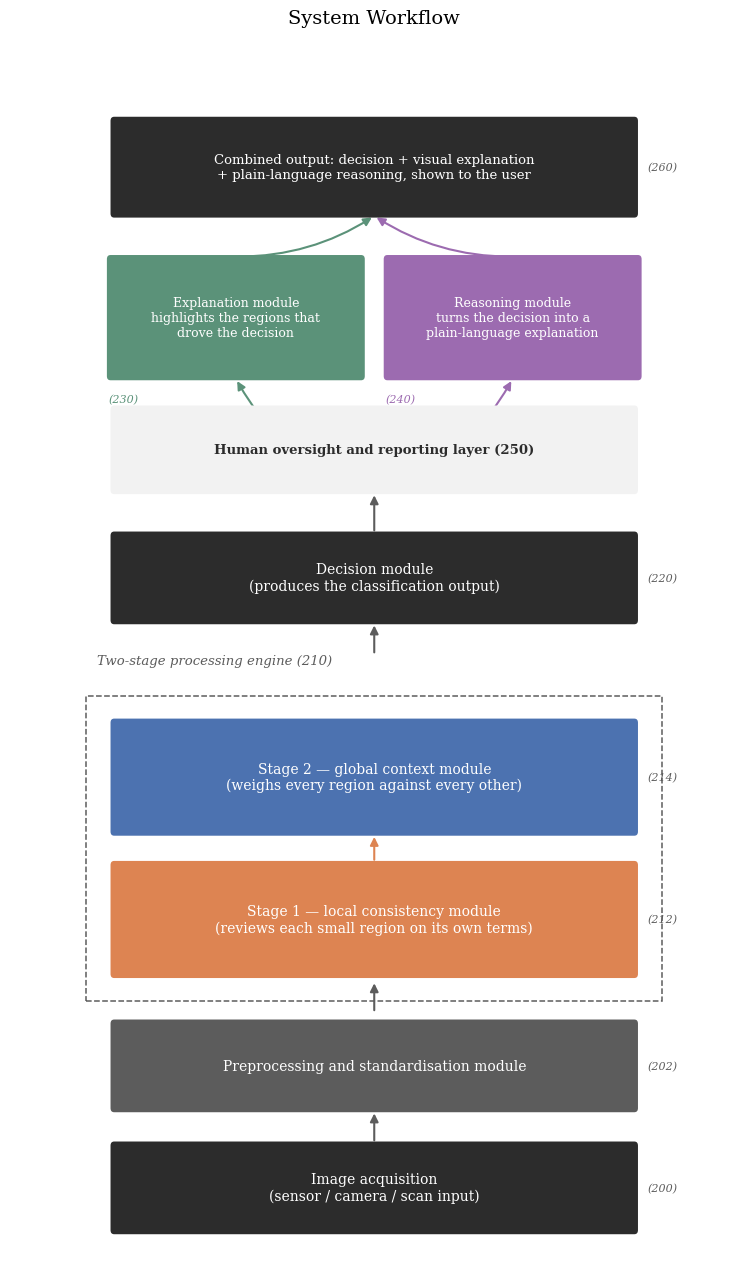

Write Python code to recreate this figure.
"""
System workflow diagram: the end-to-end pipeline (input -> two-stage
processing -> decision -> explanation), used as the "architecture diagram"
in PATENT_SPECIFICATION.md and as the workflow figure for the demo website.

Deliberately generic/non-technical labelling (no filter names, no layer
counts, no framework-specific terms) -- this figure documents the *system*
(the pipeline of functional modules), not the internal model architecture
(that is figures/paper/architecture.png / scripts/plot_architecture.py).

Pure matplotlib (boxes + arrows), matching the publication style used by
every other figure in this repo (serif, 300dpi). No external diagram tool.

Usage:
    python scripts/plot_system_workflow.py
"""

import os
import argparse

import matplotlib as mpl
import matplotlib.pyplot as plt
from matplotlib.patches import FancyBboxPatch, FancyArrowPatch, Rectangle

mpl.rcParams.update({
    "font.size": 10.5, "font.family": "serif",
    "figure.dpi": 150, "savefig.dpi": 300, "savefig.bbox": "tight",
})

STAGE1_COLOR = "#dd8452"
STAGE2_COLOR = "#4c72b0"
EXPLAIN_COLOR = "#5b9279"
REASON_COLOR = "#9c6bb0"
NEUTRAL = "#5c5c5c"
DARK = "#2c2c2c"


def box(ax, xy, w, h, text, color, fontsize=10, fontweight="normal", text_color="white"):
    x, y = xy
    ax.add_patch(FancyBboxPatch(
        (x, y), w, h, boxstyle="round,pad=0.02,rounding_size=0.05",
        facecolor=color, edgecolor="none", zorder=3,
    ))
    ax.text(x + w / 2, y + h / 2, text, ha="center", va="center",
            fontsize=fontsize, color=text_color, fontweight=fontweight, zorder=4)


def arrow(ax, p0, p1, color=NEUTRAL, style="-|>", lw=1.5, connectionstyle=None):
    ax.add_patch(FancyArrowPatch(
        p0, p1, arrowstyle=style, mutation_scale=12, color=color, lw=lw,
        connectionstyle=connectionstyle, zorder=2,
    ))


def ref(ax, x, y, num, color=NEUTRAL):
    ax.text(x, y, f"({num})", fontsize=8, color=color, va="center", ha="left", style="italic")


def main():
    parser = argparse.ArgumentParser()
    parser.add_argument("--output", default="figures/paper/system_workflow.png")
    args = parser.parse_args()

    fig, ax = plt.subplots(figsize=(7.6, 12.8))
    ax.set_xlim(0, 10)
    ax.axis("off")

    cx, w = 5, 7.2
    y = 0.3

    box(ax, (cx - w / 2, y), w, 1.1, "Image acquisition\n(sensor / camera / scan input)", DARK)
    ref(ax, cx + w / 2 + 0.15, y + 0.55, "200")
    y += 1.5
    arrow(ax, (cx, y - 0.4), (cx, y))

    box(ax, (cx - w / 2, y), w, 1.1, "Preprocessing and standardisation module", NEUTRAL)
    ref(ax, cx + w / 2 + 0.15, y + 0.55, "202")
    y += 1.65

    # Processing engine outer dashed frame (encloses stage 1 + stage 2 only)
    frame_y0 = y - 0.3
    arrow(ax, (cx, y - 0.45), (cx, y - 0.05))

    box(ax, (cx - w / 2, y), w, 1.4,
        "Stage 1 — local consistency module\n(reviews each small region on its own terms)",
        STAGE1_COLOR)
    ref(ax, cx + w / 2 + 0.15, y + 0.7, "212")
    y += 1.75
    arrow(ax, (cx, y - 0.35), (cx, y), color=STAGE1_COLOR)

    box(ax, (cx - w / 2, y), w, 1.4,
        "Stage 2 — global context module\n(weighs every region against every other)",
        STAGE2_COLOR)
    ref(ax, cx + w / 2 + 0.15, y + 0.7, "214")

    frame_y1 = y + 1.4 + 0.3
    ax.add_patch(Rectangle((cx - w / 2 - 0.35, frame_y0), w + 0.7, frame_y1 - frame_y0,
                            fill=False, edgecolor=NEUTRAL, linestyle="--", linewidth=1.1, zorder=1))
    ax.text(cx - w / 2 - 0.2, frame_y1 + 0.35, "Two-stage processing engine (210)",
            fontsize=9.5, color=NEUTRAL, style="italic", va="bottom")

    y += 2.6
    arrow(ax, (cx, y - 0.4), (cx, y))

    box(ax, (cx - w / 2, y), w, 1.1, "Decision module\n(produces the classification output)", DARK)
    ref(ax, cx + w / 2 + 0.15, y + 0.55, "220")
    y += 1.6
    arrow(ax, (cx, y - 0.5), (cx, y))

    # Branch into explainability + reasoning
    branch_y = y
    box(ax, (cx - w / 2, y), w, 1.05, "Human oversight and reporting layer (250)",
        "#f2f2f2", text_color=DARK, fontsize=9.5, fontweight="bold")
    y += 1.4

    left_x = cx - w / 2 + 1.7
    right_x = cx + w / 2 - 1.7
    arrow(ax, (cx, branch_y), (left_x, y), color=EXPLAIN_COLOR,
          connectionstyle="arc3,rad=-0.2")
    arrow(ax, (cx, branch_y), (right_x, y), color=REASON_COLOR,
          connectionstyle="arc3,rad=0.2")

    bw, bh = 3.5, 1.5
    box(ax, (left_x - bw / 2, y), bw, bh,
        "Explanation module\nhighlights the regions that\ndrove the decision", EXPLAIN_COLOR, fontsize=9)
    ref(ax, left_x - bw / 2, y - 0.25, "230", color=EXPLAIN_COLOR)

    box(ax, (right_x - bw / 2, y), bw, bh,
        "Reasoning module\nturns the decision into a\nplain-language explanation", REASON_COLOR, fontsize=9)
    ref(ax, right_x - bw / 2, y - 0.25, "240", color=REASON_COLOR)

    y += bh + 0.5
    arrow(ax, (left_x, y - 0.5), (cx, y), color=EXPLAIN_COLOR, connectionstyle="arc3,rad=0.15")
    arrow(ax, (right_x, y - 0.5), (cx, y), color=REASON_COLOR, connectionstyle="arc3,rad=-0.15")

    box(ax, (cx - w / 2, y), w, 1.2,
        "Combined output: decision + visual explanation\n+ plain-language reasoning, shown to the user", DARK, fontsize=9.5)
    ref(ax, cx + w / 2 + 0.15, y + 0.6, "260")
    y += 1.2

    ax.set_ylim(0, y + 1.0)
    ax.set_title("System Workflow", fontsize=14, pad=10)

    plt.tight_layout()
    os.makedirs(os.path.dirname(args.output), exist_ok=True)
    plt.savefig(args.output, bbox_inches="tight")
    plt.savefig(os.path.splitext(args.output)[0] + ".pdf", bbox_inches="tight")
    print(f"Saved: {args.output}")


if __name__ == "__main__":
    main()
